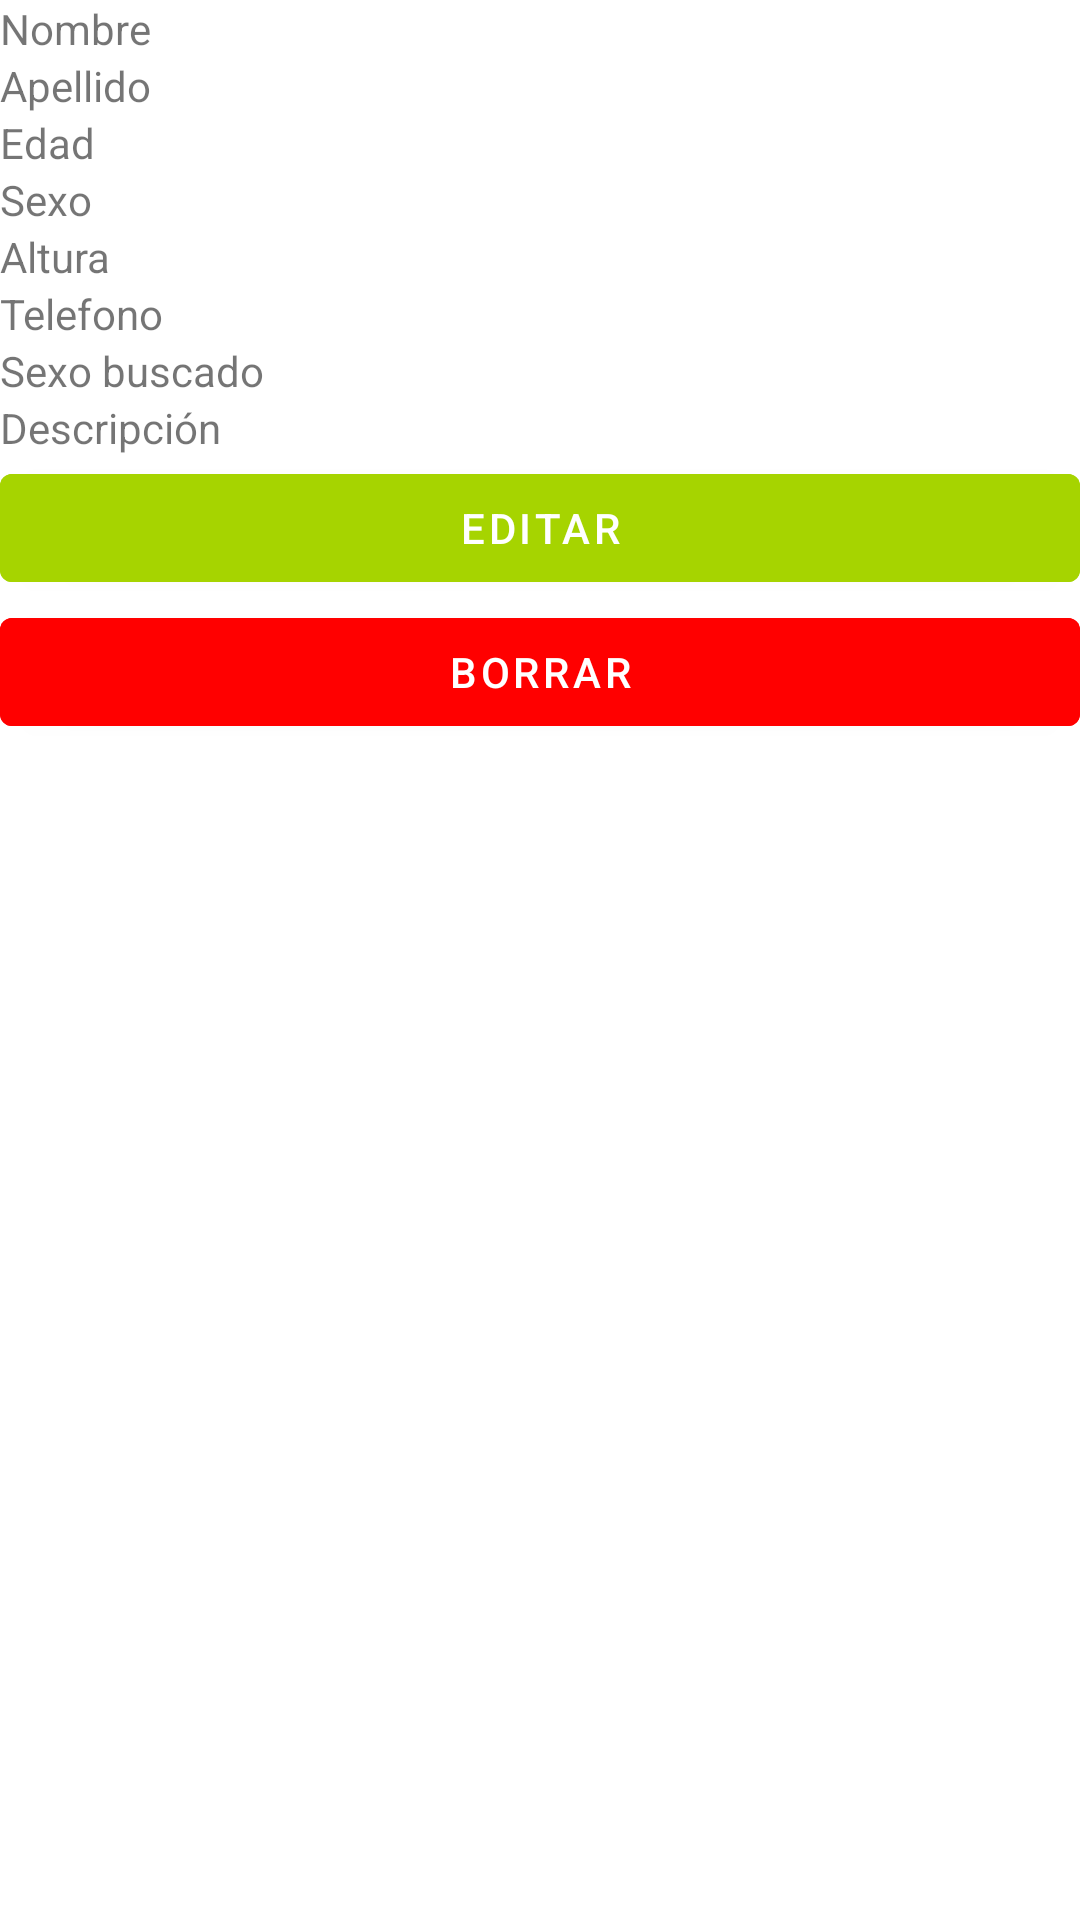

Android layout source for this screen:
<!-- AndroidManifest.xml: application theme Theme.APPDeCitas -->
<!-- res/layout/item.xml -->
<?xml version="1.0" encoding="utf-8"?>
<LinearLayout xmlns:android="http://schemas.android.com/apk/res/android"
    xmlns:app="http://schemas.android.com/apk/res-auto"
    xmlns:tools="http://schemas.android.com/tools"
    android:layout_width="match_parent"
    android:layout_height="match_parent"
    android:orientation="vertical"
    app:layoutDescription="@xml/item_scene"
    tools:context=".FirstFragment" >

    <LinearLayout
        android:layout_width="match_parent"
        android:layout_height="match_parent"
        android:orientation="horizontal">

        <LinearLayout
            android:layout_width="match_parent"
            android:layout_height="match_parent"
            android:orientation="vertical">

            <TextView
                android:id="@+id/textView_nombre"
                android:layout_width="290dp"
                android:layout_height="wrap_content"
                android:text="Nombre" />

            <TextView
                android:id="@+id/textView_apellido"
                android:layout_width="290dp"
                android:layout_height="wrap_content"
                android:text="Apellido" />

            <TextView
                android:id="@+id/textView_edad"
                android:layout_width="290dp"
                android:layout_height="wrap_content"
                android:text="Edad" />

            <TextView
                android:id="@+id/textView_sexo"
                android:layout_width="290dp"
                android:layout_height="wrap_content"
                android:text="Sexo" />

            <TextView
                android:id="@+id/textView_altura"
                android:layout_width="290dp"
                android:layout_height="wrap_content"
                android:text="Altura" />

            <TextView
                android:id="@+id/textView_telefono"
                android:layout_width="290dp"
                android:layout_height="wrap_content"
                android:text="Telefono" />

            <TextView
                android:id="@+id/textView_sexo_buscado"
                android:layout_width="290dp"
                android:layout_height="wrap_content"
                android:text="Sexo buscado" />

            <TextView
                android:id="@+id/textView_descripcion"
                android:layout_width="290dp"
                android:layout_height="wrap_content"
                android:text="Descripción" />

            <Button
                android:id="@+id/btn_editar"
                android:layout_width="match_parent"
                android:layout_height="wrap_content"
                android:backgroundTint="#A6D400"
                android:text="Editar" />

            <Button
                android:id="@+id/btn_borrar"
                android:layout_width="match_parent"
                android:layout_height="wrap_content"
                android:backgroundTint="#FF0000"
                android:text="borrar" />
        </LinearLayout>
    </LinearLayout>
</LinearLayout>
<!-- resources referenced by this layout -->
<resources>
  <style name="Theme.APPDeCitas" parent="Theme.MaterialComponents.DayNight.DarkActionBar">
          
          <item name="colorPrimary">@color/purple_500</item>
          <item name="colorPrimaryVariant">@color/purple_700</item>
          <item name="colorOnPrimary">@color/white</item>
          
          <item name="colorSecondary">@color/teal_200</item>
          <item name="colorSecondaryVariant">@color/teal_700</item>
          <item name="colorOnSecondary">@color/black</item>
          
          <item name="android:statusBarColor">?attr/colorPrimaryVariant</item>
          
      </style>
  <!-- not gathered from this repository: default colours our renderer supplied (Android Studio template values) -->
  <color name="purple_500">#FF6200EE</color>
  <color name="purple_700">#FF3700B3</color>
  <color name="teal_200">#FF03DAC5</color>
  <color name="teal_700">#FF018786</color>
  <color name="black">#FF000000</color>
  <color name="white">#FFFFFFFF</color>
</resources>
